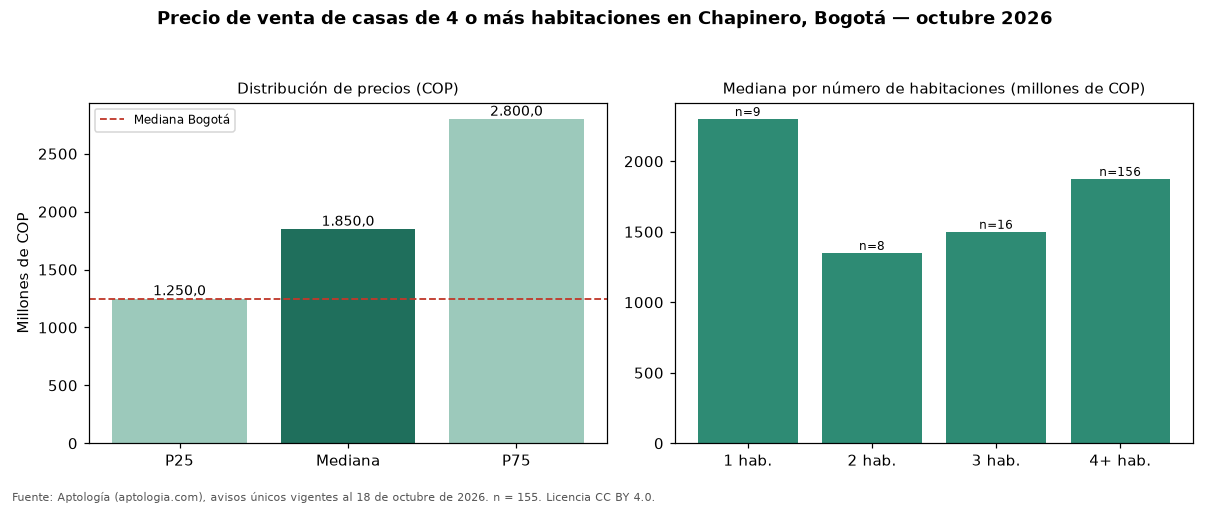

The table this chart was drawn from, first rows:
seccion, metrica, valor_cop, n
precio, p25, 1250000000, 155
precio, mediana, 1850000000, 155
precio, p75, 2800000000, 155
cop_por_m2, p25, 3655111, 155
cop_por_m2, mediana, 4953560, 155
cop_por_m2, p75, 6560905, 155
area, area_mediana_m2, 380.0, 155
habitaciones, 1, 2300000000, 9
habitaciones, 2, 1350000000, 8
habitaciones, 3, 1500000000, 16
habitaciones, 4+, 1875000000, 156
administracion, mediana, 100000, 19
estrato, moda, 4, 
parqueadero, porcentaje_con_parqueadero, 76.8, 155
ciudad, mediana_ciudad, 1250000000, 14121
ciudad, mediana_cop_por_m2_ciudad, 4477612, 14121
